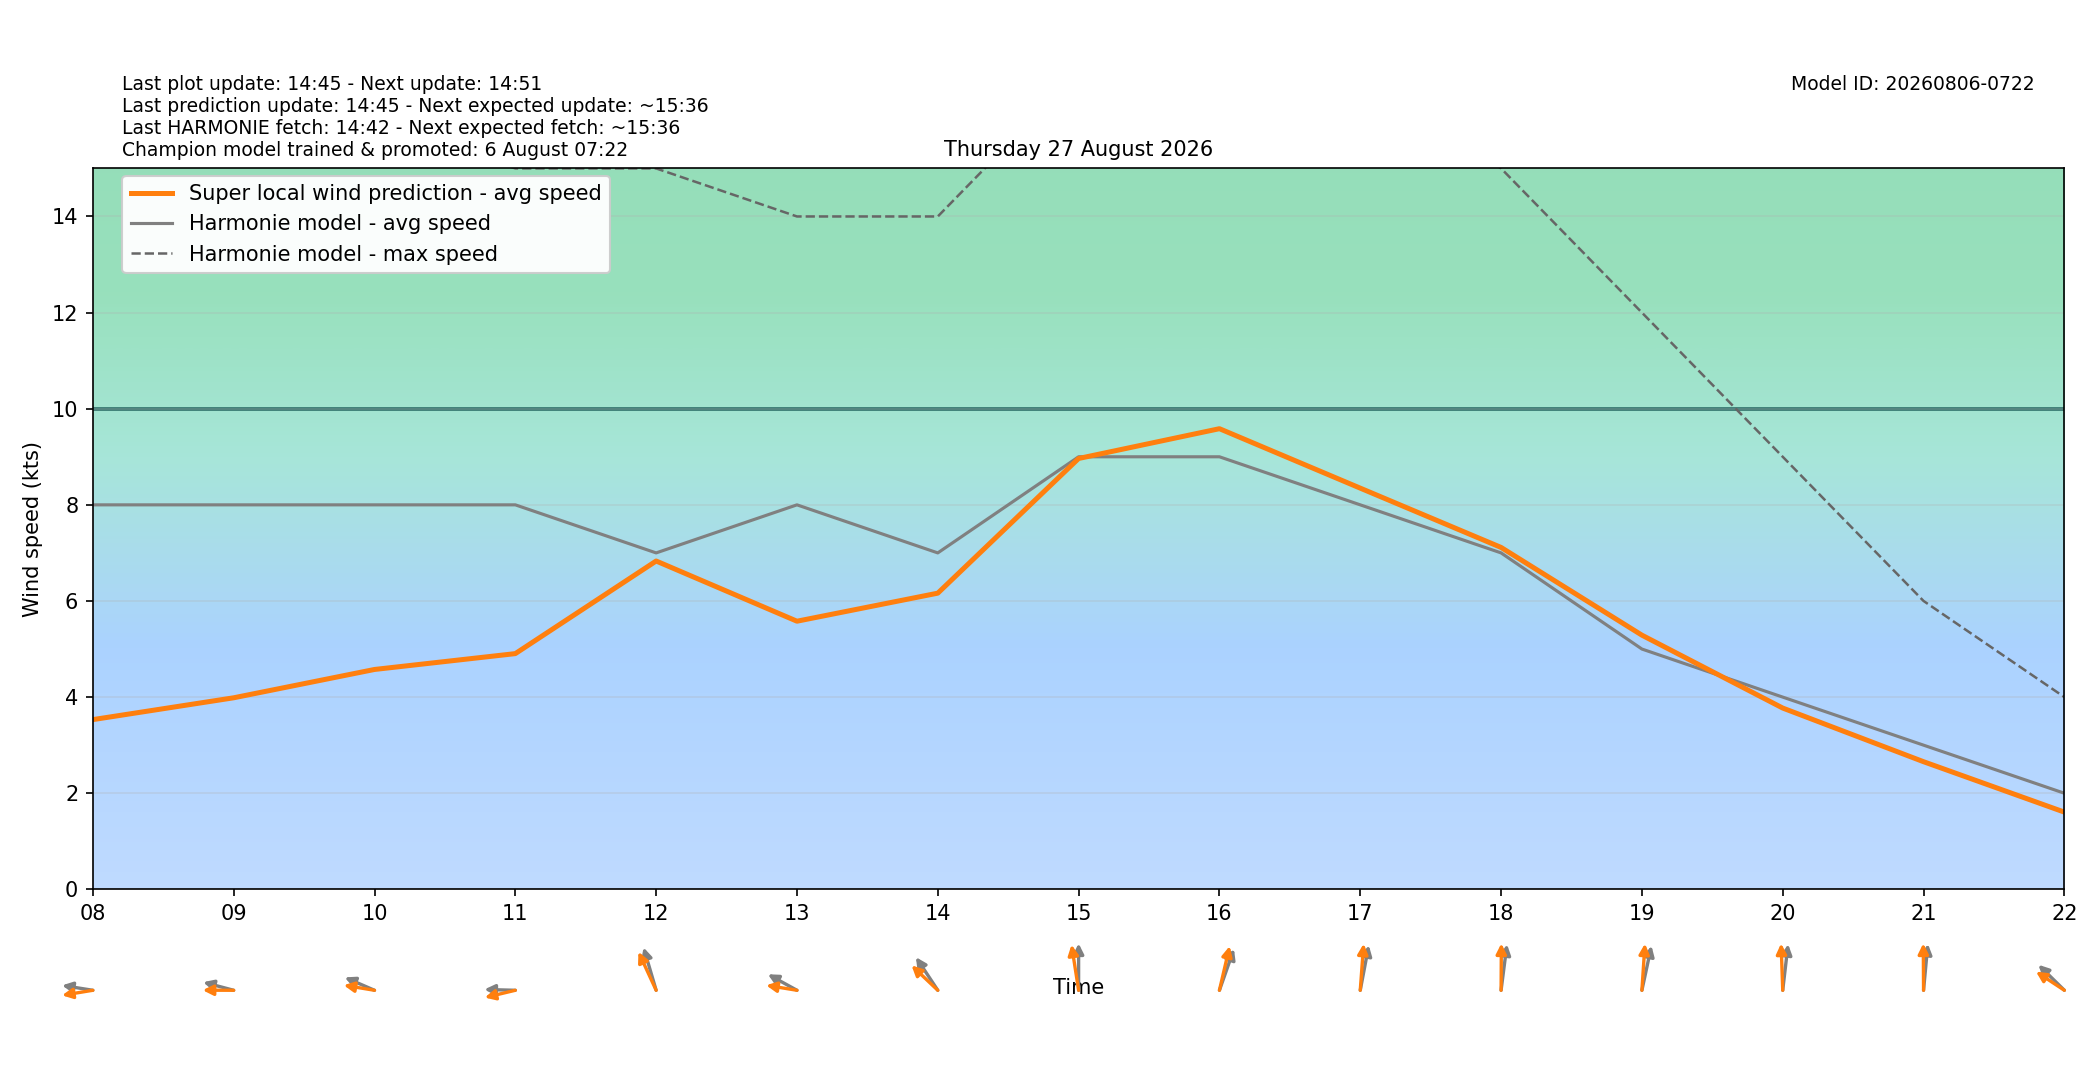

Data behind this chart, as committed beside it:
target_time_utc, target_time_local, hour_utc, hour_local, forecast_wind_speed, forecast_wind_min, forecast_wind_max, lstm_pred_wind_speed, delta_speed_lstm_minus_forecast, forecast_wind_dir_deg, lstm_pred_wind_dir_deg, delta_dir_lstm_minus_forecast
2026-08-26T22:00:00Z, 2026-08-27T00:00:00+0200, 22, 00, 8.0, 8.0, 14.0, 2.783, -5.217, 90.0, 86.98, -3.016
2026-08-26T23:00:00Z, 2026-08-27T01:00:00+0200, 23, 01, 8.0, 8.0, 14.0, 2.649, -5.351, 86.0, 79.95, -6.055
2026-08-27T00:00:00Z, 2026-08-27T02:00:00+0200, 00, 02, 7.0, 7.0, 14.0, 2.312, -4.688, 89.0, 81.24, -7.756
2026-08-27T01:00:00Z, 2026-08-27T03:00:00+0200, 01, 03, 6.0, 6.0, 13.0, 1.931, -4.069, 89.0, 80.88, -8.119
2026-08-27T02:00:00Z, 2026-08-27T04:00:00+0200, 02, 04, 6.0, 6.0, 12.0, 1.803, -4.197, 85.0, 76.1, -8.896
2026-08-27T03:00:00Z, 2026-08-27T05:00:00+0200, 03, 05, 7.0, 7.0, 13.0, 2.188, -4.812, 81.0, 75.24, -5.762
2026-08-27T04:00:00Z, 2026-08-27T06:00:00+0200, 04, 06, 7.0, 7.0, 13.0, 2.234, -4.766, 90.0, 81.94, -8.063
2026-08-27T05:00:00Z, 2026-08-27T07:00:00+0200, 05, 07, 7.0, 7.0, 13.0, 2.585, -4.415, 87.0, 77.2, -9.801
2026-08-27T06:00:00Z, 2026-08-27T08:00:00+0200, 06, 08, 8.0, 8.0, 16.0, 3.531, -4.469, 96.0, 83.8, -12.2
2026-08-27T07:00:00Z, 2026-08-27T09:00:00+0200, 07, 09, 8.0, 8.0, 16.0, 3.986, -4.014, 100.0, 90.09, -9.906
2026-08-27T08:00:00Z, 2026-08-27T10:00:00+0200, 08, 10, 8.0, 8.0, 16.0, 4.575, -3.425, 106.0, 96.23, -9.766
2026-08-27T09:00:00Z, 2026-08-27T11:00:00+0200, 09, 11, 8.0, 8.0, 15.0, 4.905, -3.095, 91.0, 81.03, -9.972
2026-08-27T10:00:00Z, 2026-08-27T12:00:00+0200, 10, 12, 7.0, 7.0, 15.0, 6.831, -0.1685, 156.0, 145.1, -10.86
2026-08-27T11:00:00Z, 2026-08-27T13:00:00+0200, 11, 13, 8.0, 8.0, 14.0, 5.579, -2.421, 110.0, 96.16, -13.84
2026-08-27T12:00:00Z, 2026-08-27T14:00:00+0200, 12, 14, 7.0, 7.0, 14.0, 6.163, -0.8374, 135.0, 122.1, -12.93
2026-08-27T13:00:00Z, 2026-08-27T15:00:00+0200, 13, 15, 9.0, 9.0, 17.0, 8.965, -0.03545, 180.0, 166.8, -13.21
2026-08-27T14:00:00Z, 2026-08-27T16:00:00+0200, 14, 16, 9.0, 9.0, 19.0, 9.584, 0.5844, 208.0, 199.4, -8.649
2026-08-27T15:00:00Z, 2026-08-27T17:00:00+0200, 15, 17, 8.0, 8.0, 17.0, 8.347, 0.3475, 196.0, 186.4, -9.646
2026-08-27T16:00:00Z, 2026-08-27T18:00:00+0200, 16, 18, 7.0, 7.0, 15.0, 7.114, 0.1138, 191.0, 180.5, -10.5
2026-08-27T17:00:00Z, 2026-08-27T19:00:00+0200, 17, 19, 5.0, 5.0, 12.0, 5.289, 0.2888, 198.0, 185.7, -12.33
2026-08-27T18:00:00Z, 2026-08-27T20:00:00+0200, 18, 20, 4.0, 4.0, 9.0, 3.772, -0.2281, 190.0, 177, -13.04
2026-08-27T19:00:00Z, 2026-08-27T21:00:00+0200, 19, 21, 3.0, 3.0, 6.0, 2.656, -0.3442, 188.0, 179.5, -8.5
2026-08-27T20:00:00Z, 2026-08-27T22:00:00+0200, 20, 22, 2.0, 2.0, 4.0, 1.607, -0.3932, 123.0, 113.5, -9.472
2026-08-27T21:00:00Z, 2026-08-27T23:00:00+0200, 21, 23, 2.0, 2.0, 4.0, 1.397, -0.6034, 114.0, 102.8, -11.15
